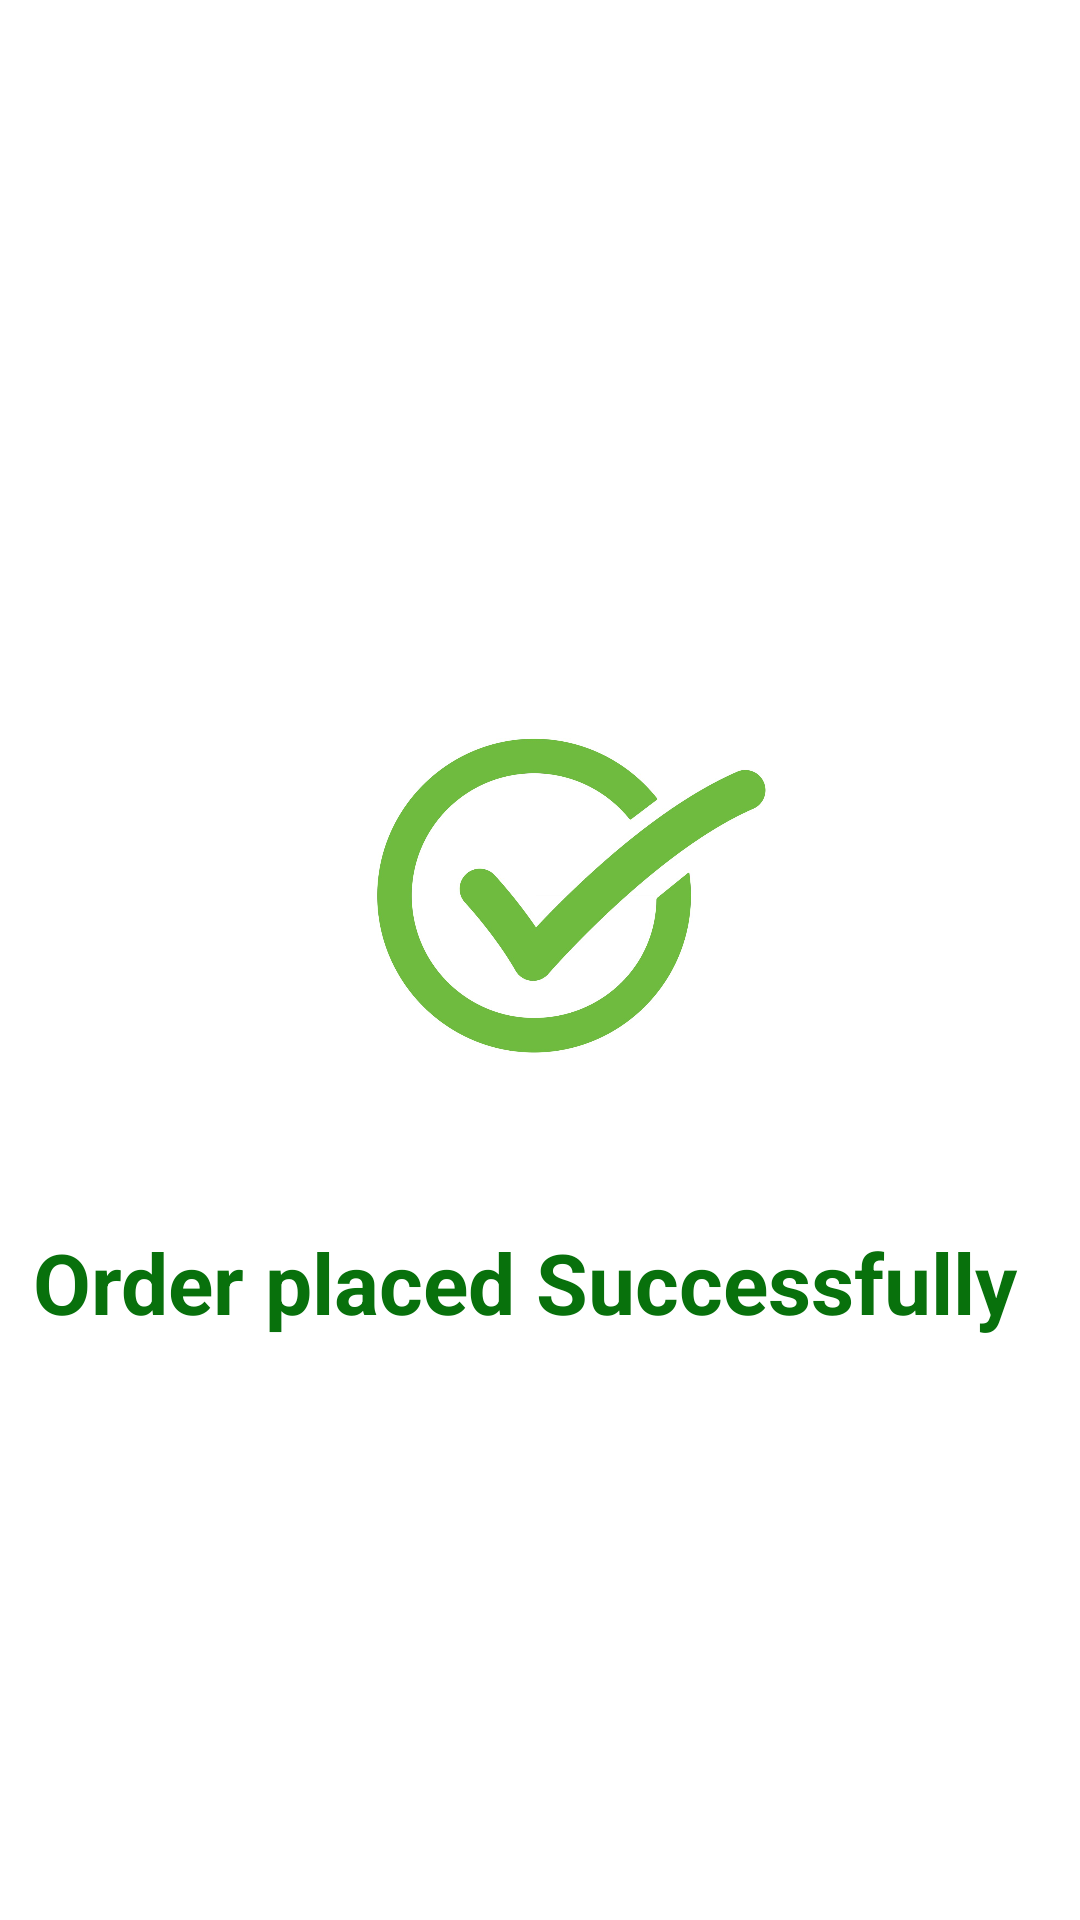

Reconstruct the res/layout file that produces this screen, plus the resources it refers to.
<!-- AndroidManifest.xml: application theme Theme.MyApplicationSS -->
<!-- res/layout/activity_order_successful.xml -->
<?xml version="1.0" encoding="utf-8"?>
<RelativeLayout xmlns:android="http://schemas.android.com/apk/res/android"
    xmlns:app="http://schemas.android.com/apk/res-auto"
    xmlns:tools="http://schemas.android.com/tools"
    android:layout_width="match_parent"
    android:layout_height="match_parent"
    android:gravity="center"
    tools:context=".OrderSuccessful">
    <ImageView
        android:id="@+id/imView"
        android:layout_width="360dp"
        android:layout_height="175dp"
        android:layout_marginTop="32dp"
        android:src="@drawable/check"
        app:layout_constraintEnd_toEndOf="parent"
        app:layout_constraintStart_toStartOf="parent"
        app:layout_constraintTop_toTopOf="parent" />
    <TextView
        android:id="@+id/textView7"
        android:layout_width="343dp"
        android:layout_height="wrap_content"
        android:layout_below="@+id/imView"
        android:layout_marginTop="24dp"
        android:layout_marginBottom="16dp"
        android:text=" Order placed Successfully"
        android:textAlignment="center"
        android:textColor="#08710C"
        android:textSize="28sp"
        android:textStyle="bold"
        app:layout_constraintBottom_toBottomOf="parent"
        app:layout_constraintEnd_toEndOf="parent"
        app:layout_constraintHorizontal_bias="0.496"
        app:layout_constraintStart_toStartOf="parent" />
</RelativeLayout>
<!-- resources referenced by this layout -->
<resources>
  <!-- drawable check: png bitmap (drawable, 293650 bytes) -->
  <style name="Theme.MyApplicationSS" parent="Theme.MaterialComponents.DayNight.DarkActionBar">
          
          <item name="colorPrimary">@color/purple_500</item>
          <item name="colorPrimaryVariant">@color/purple_700</item>
          <item name="colorOnPrimary">@color/white</item>
          
          <item name="colorSecondary">@color/teal_200</item>
          <item name="colorSecondaryVariant">@color/teal_700</item>
          <item name="colorOnSecondary">@color/black</item>
          
          <item name="android:statusBarColor">?attr/colorPrimaryVariant</item>
          
      </style>
  <!-- not gathered from this repository: default colours our renderer supplied (Android Studio template values) -->
  <color name="purple_500">#FF6200EE</color>
  <color name="purple_700">#FF3700B3</color>
  <color name="teal_200">#FF03DAC5</color>
  <color name="teal_700">#FF018786</color>
  <color name="black">#FF000000</color>
  <color name="white">#FFFFFFFF</color>
</resources>
